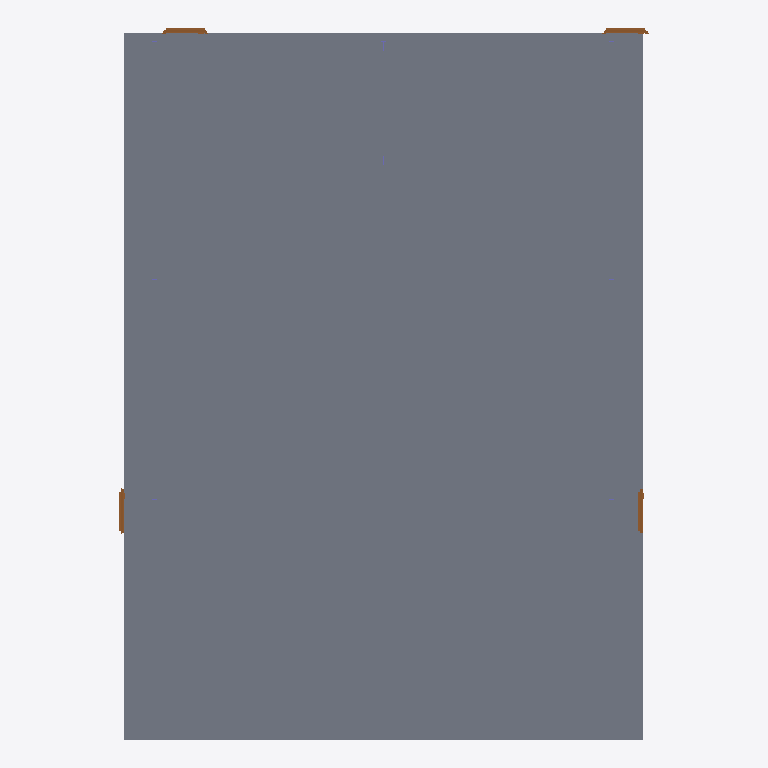
Plan cut of the same IFC building model at storey 'Terreo' (level 0.00 m, cut at 1.40 m), seen from above with north up, elements coloured by IFC class: 4 doors (brown), 2 slabs (grey). Cut surfaces are drawn darker.
Extent 10.8 m × 14.5 m × 7.2 m (x, y, z). Storeys (1): Terreo at 0.00 m. Elements (18): 12 IfcColumn, 4 IfcDoor, 2 IfcSlab.

HEADER;
FILE_DESCRIPTION(('ViewDefinition[DesignTransferView]'),'2;1');
FILE_NAME('/dev/null','2026-08-24T15:41:26+00:00',(''),(''),'IfcOpenShell 0.8.5','IfcOpenShell 0.8.5','Nobody');
FILE_SCHEMA(('IFC4'));
ENDSEC;
DATA;
#1=IFCPROJECT('0sGisGfhX7fu1_P5fFtULZ',$,'My Desktop Tech Center',$,$,$,$,(#10),#5);
#12=IFCSITE('3xgvYJvrjDlf8ocTebxFlF',$,'Site',$,$,$,$,$,$,(-22,52,6,816000),(-43,12,52,722000),0.0,$,$);
#13=IFCBUILDING('2GlW23Sfr9tPvVmp46ErGW',$,'Tech Center',$,$,$,$,$,$,$,$,$);
#14=IFCBUILDINGSTOREY('3bE_nvRxb4U9CBRCIsOl0L',$,'Terreo',$,$,$,$,$,$,0.0);
#18=IFCSLAB('3Us4ry9lbCK8ebh29QJtzu',$,'Laje Terreo',$,$,#33,#28,$,.FLOOR.);
#390=IFCSLAB('30COgDrLH1ABQYzImvcsL0',$,'Grelha de Piso (calha coletora)',$,$,#403,#398,$,.FLOOR.);
#416=IFCDOOR('0XdIu5XPb9RQdw1oEIMq$W',$,'Porta - Caixa de Passagem 02',$,$,#500,#490,$,$,$,.DOOR.,$,$);
#520=IFCDOOR('15R2nkaqT1WhlPRA_joSkc',$,'Porta - Caixa de Passagem 04',$,$,#604,#594,$,$,$,.DOOR.,$,$);
#624=IFCDOOR('3hmFGfIVL7uv$XZSWtY_Gt',$,'Porta - Caixa de Passagem 01',$,$,#708,#698,$,$,$,.DOOR.,$,$);
#728=IFCDOOR('0jE9XFQ5bCKOMRaKSN$$uE',$,'Porta - Caixa de Passagem 03',$,$,#812,#802,$,$,$,.DOOR.,$,$);
ENDSEC;
